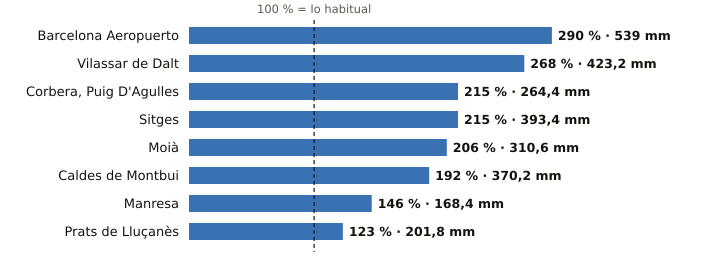

Values plotted in this chart, from the file beside it:
estacion, provincia, indicativo, mm_otono, referencia_mm, pct, periodo_referencia, hasta, hora
Barcelona Aeropuerto, Barcelona, 0076, 539.0, 186.1, 290, 1991-2020, 2026-11-14, 15
Vilassar de Dalt, Barcelona, 0244X, 423.2, 157.8, 268, 2009-2025, 2026-11-14, 15
Corbera, Puig D'Agulles, Barcelona, 0194D, 264.4, 122.8, 215, 2010-2025, 2026-11-14, 15
Sitges, Barcelona, 0073X, 393.4, 183.2, 215, 2009-2025, 2026-11-14, 15
Moià, Barcelona, 0120X, 310.6, 150.5, 206, 2009-2025, 2026-11-14, 15
Caldes de Montbui, Barcelona, 0222X, 370.2, 192.8, 192, 2004-2025, 2026-11-14, 14
Manresa, Barcelona, 0149X, 168.4, 115.2, 146, 2005-2025, 2026-11-14, 15
Prats de Lluçanès, Barcelona, 0114X, 201.8, 164.0, 123, 2008-2025, 2026-11-14, 15
